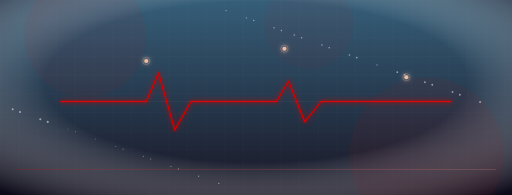
t = 0.00 s
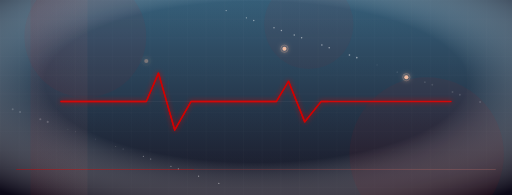
t = 1.67 s
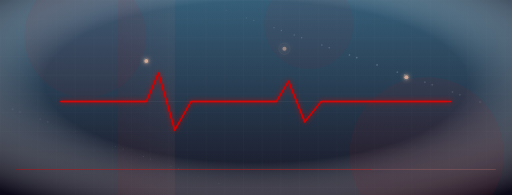
t = 3.33 s
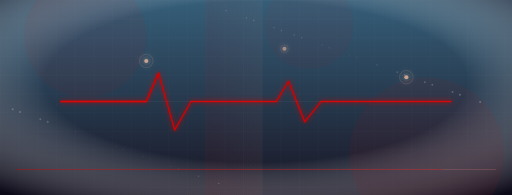
t = 5.00 s
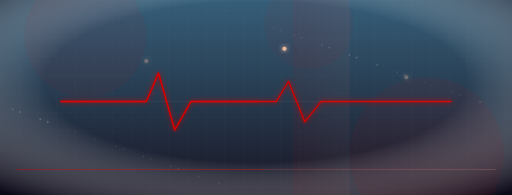
t = 6.67 s
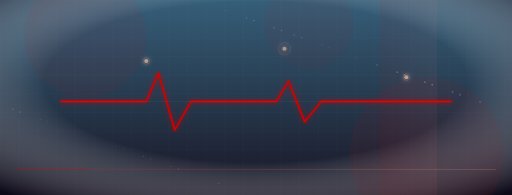
t = 8.33 s

The animated SVG that drew these frames (rendered in a browser with its animation timeline set to each time). Animation: 46 SMIL elements (animate=46); frames cover the first 8.33 s, repeats indefinitely.

<svg xmlns="http://www.w3.org/2000/svg" viewBox="0 0 1260 480" preserveAspectRatio="xMidYMid slice" width="1260" height="480">
<defs>
<linearGradient id="bg" x1="0" y1="0" x2="0" y2="1">
  <stop offset="0" stop-color="#2b5672"/><stop offset="1" stop-color="#0C0918"/>
</linearGradient>
<linearGradient id="acc" x1="0" y1="0" x2="1" y2="0">
  <stop offset="0" stop-color="#d20000"/><stop offset="1" stop-color="#ff8a7c"/>
</linearGradient>
<linearGradient id="accv" x1="0" y1="0" x2="0" y2="1">
  <stop offset="0" stop-color="#d20000"/><stop offset="1" stop-color="#ff8a7c"/>
</linearGradient>
<radialGradient id="vig" cx="0.5" cy="0.42" r="0.75">
  <stop offset="0.55" stop-color="#FFFFFF" stop-opacity="0.05"/>
  <stop offset="1" stop-color="#0C0918" stop-opacity="0.85"/>
</radialGradient>
<filter id="glow" x="-60%" y="-60%" width="220%" height="220%">
  <feGaussianBlur stdDeviation="6" result="b"/><feMerge><feMergeNode in="b"/><feMergeNode in="SourceGraphic"/></feMerge>
</filter>
<filter id="glow2" x="-80%" y="-80%" width="260%" height="260%">
  <feGaussianBlur stdDeviation="12" result="b"/><feMerge><feMergeNode in="b"/><feMergeNode in="SourceGraphic"/></feMerge>
</filter>
<pattern id="grid" width="46" height="46" patternUnits="userSpaceOnUse">
  <path d="M46 0H0V46" fill="none" stroke="#FFFFFF" stroke-opacity="0.05" stroke-width="1"/>
</pattern>

</defs>
<rect width="1260" height="480" fill="url(#bg)"/>
<rect width="1260" height="480" fill="url(#grid)"/>
<rect width="1260" height="480" fill="url(#vig)"/><circle cx="210" cy="90" r="150" fill="#d20000" fill-opacity="0.05"/><circle cx="1050" cy="380" r="190" fill="#d20000" fill-opacity="0.055"/><circle cx="760" cy="60" r="110" fill="#d20000" fill-opacity="0.045"/><g><circle cx="724.1" cy="86.4" r="1.8" fill="#FFFFFF" fill-opacity="0.5"><animate attributeName="opacity" values="0.5;0.08;0.5" dur="3.1s" begin="2.7s" repeatCount="indefinite"/></circle><circle cx="977.7" cy="177.7" r="2.1399999999999997" fill="#FFFFFF" fill-opacity="0.5"><animate attributeName="opacity" values="0.5;0.08;0.5" dur="3.9s" begin="0.2s" repeatCount="indefinite"/></circle><circle cx="31.3" cy="269.0" r="2.48" fill="#FFFFFF" fill-opacity="0.5"><animate attributeName="opacity" values="0.5;0.08;0.5" dur="4.6s" begin="0.8s" repeatCount="indefinite"/></circle><circle cx="284.9" cy="360.3" r="1.21" fill="#FFFFFF" fill-opacity="0.5"><animate attributeName="opacity" values="0.5;0.08;0.5" dur="5.3s" begin="1.5s" repeatCount="indefinite"/></circle><circle cx="538.5" cy="451.6" r="1.55" fill="#FFFFFF" fill-opacity="0.5"><animate attributeName="opacity" values="0.5;0.08;0.5" dur="2.6s" begin="2.2s" repeatCount="indefinite"/></circle><circle cx="792.1" cy="110.9" r="1.8900000000000001" fill="#FFFFFF" fill-opacity="0.5"><animate attributeName="opacity" values="0.5;0.08;0.5" dur="3.3s" begin="2.9s" repeatCount="indefinite"/></circle><circle cx="1045.6" cy="202.2" r="2.23" fill="#FFFFFF" fill-opacity="0.5"><animate attributeName="opacity" values="0.5;0.08;0.5" dur="4.1s" begin="0.4s" repeatCount="indefinite"/></circle><circle cx="99.2" cy="293.5" r="2.5700000000000003" fill="#FFFFFF" fill-opacity="0.5"><animate attributeName="opacity" values="0.5;0.08;0.5" dur="4.8s" begin="1.0s" repeatCount="indefinite"/></circle><circle cx="352.8" cy="384.8" r="1.3" fill="#FFFFFF" fill-opacity="0.5"><animate attributeName="opacity" values="0.5;0.08;0.5" dur="5.5s" begin="1.7s" repeatCount="indefinite"/></circle><circle cx="606.4" cy="44.0" r="1.6400000000000001" fill="#FFFFFF" fill-opacity="0.5"><animate attributeName="opacity" values="0.5;0.08;0.5" dur="2.8s" begin="2.4s" repeatCount="indefinite"/></circle><circle cx="860.0" cy="135.3" r="1.98" fill="#FFFFFF" fill-opacity="0.5"><animate attributeName="opacity" values="0.5;0.08;0.5" dur="3.5s" begin="3.1s" repeatCount="indefinite"/></circle><circle cx="1113.6" cy="226.6" r="2.3200000000000003" fill="#FFFFFF" fill-opacity="0.5"><animate attributeName="opacity" values="0.5;0.08;0.5" dur="4.2s" begin="0.5s" repeatCount="indefinite"/></circle><circle cx="167.2" cy="317.9" r="1.06" fill="#FFFFFF" fill-opacity="0.5"><animate attributeName="opacity" values="0.5;0.08;0.5" dur="5.0s" begin="1.2s" repeatCount="indefinite"/></circle><circle cx="420.7" cy="409.2" r="1.3900000000000001" fill="#FFFFFF" fill-opacity="0.5"><animate attributeName="opacity" values="0.5;0.08;0.5" dur="2.3s" begin="1.9s" repeatCount="indefinite"/></circle><circle cx="674.3" cy="68.5" r="1.73" fill="#FFFFFF" fill-opacity="0.5"><animate attributeName="opacity" values="0.5;0.08;0.5" dur="3.0s" begin="2.6s" repeatCount="indefinite"/></circle><circle cx="927.9" cy="159.8" r="2.0700000000000003" fill="#FFFFFF" fill-opacity="0.5"><animate attributeName="opacity" values="0.5;0.08;0.5" dur="3.7s" begin="0.0s" repeatCount="indefinite"/></circle><circle cx="1181.5" cy="251.1" r="2.41" fill="#FFFFFF" fill-opacity="0.5"><animate attributeName="opacity" values="0.5;0.08;0.5" dur="4.4s" begin="0.7s" repeatCount="indefinite"/></circle><circle cx="235.1" cy="342.4" r="1.15" fill="#FFFFFF" fill-opacity="0.5"><animate attributeName="opacity" values="0.5;0.08;0.5" dur="5.2s" begin="1.4s" repeatCount="indefinite"/></circle><circle cx="488.7" cy="433.7" r="1.48" fill="#FFFFFF" fill-opacity="0.5"><animate attributeName="opacity" values="0.5;0.08;0.5" dur="2.5s" begin="2.1s" repeatCount="indefinite"/></circle><circle cx="742.3" cy="93.0" r="1.8199999999999998" fill="#FFFFFF" fill-opacity="0.5"><animate attributeName="opacity" values="0.5;0.08;0.5" dur="3.2s" begin="2.7s" repeatCount="indefinite"/></circle><circle cx="995.8" cy="184.2" r="2.16" fill="#FFFFFF" fill-opacity="0.5"><animate attributeName="opacity" values="0.5;0.08;0.5" dur="3.9s" begin="0.2s" repeatCount="indefinite"/></circle><circle cx="49.4" cy="275.5" r="2.5" fill="#FFFFFF" fill-opacity="0.5"><animate attributeName="opacity" values="0.5;0.08;0.5" dur="4.6s" begin="0.9s" repeatCount="indefinite"/></circle><circle cx="303.0" cy="366.8" r="1.24" fill="#FFFFFF" fill-opacity="0.5"><animate attributeName="opacity" values="0.5;0.08;0.5" dur="5.3s" begin="1.6s" repeatCount="indefinite"/></circle><circle cx="556.6" cy="26.1" r="1.58" fill="#FFFFFF" fill-opacity="0.5"><animate attributeName="opacity" values="0.5;0.08;0.5" dur="2.7s" begin="2.2s" repeatCount="indefinite"/></circle><circle cx="810.2" cy="117.4" r="1.9100000000000001" fill="#FFFFFF" fill-opacity="0.5"><animate attributeName="opacity" values="0.5;0.08;0.5" dur="3.4s" begin="2.9s" repeatCount="indefinite"/></circle><circle cx="1063.8" cy="208.7" r="2.25" fill="#FFFFFF" fill-opacity="0.5"><animate attributeName="opacity" values="0.5;0.08;0.5" dur="4.1s" begin="0.4s" repeatCount="indefinite"/></circle><circle cx="117.4" cy="300.0" r="2.59" fill="#FFFFFF" fill-opacity="0.5"><animate attributeName="opacity" values="0.5;0.08;0.5" dur="4.8s" begin="1.1s" repeatCount="indefinite"/></circle><circle cx="370.9" cy="391.3" r="1.33" fill="#FFFFFF" fill-opacity="0.5"><animate attributeName="opacity" values="0.5;0.08;0.5" dur="5.5s" begin="1.8s" repeatCount="indefinite"/></circle><circle cx="624.5" cy="50.6" r="1.67" fill="#FFFFFF" fill-opacity="0.5"><animate attributeName="opacity" values="0.5;0.08;0.5" dur="2.9s" begin="2.4s" repeatCount="indefinite"/></circle><circle cx="878.1" cy="141.9" r="2.0" fill="#FFFFFF" fill-opacity="0.5"><animate attributeName="opacity" values="0.5;0.08;0.5" dur="3.6s" begin="3.1s" repeatCount="indefinite"/></circle><circle cx="1131.7" cy="233.1" r="2.34" fill="#FFFFFF" fill-opacity="0.5"><animate attributeName="opacity" values="0.5;0.08;0.5" dur="4.3s" begin="0.6s" repeatCount="indefinite"/></circle><circle cx="185.3" cy="324.4" r="1.08" fill="#FFFFFF" fill-opacity="0.5"><animate attributeName="opacity" values="0.5;0.08;0.5" dur="5.0s" begin="1.3s" repeatCount="indefinite"/></circle><circle cx="438.9" cy="415.7" r="1.42" fill="#FFFFFF" fill-opacity="0.5"><animate attributeName="opacity" values="0.5;0.08;0.5" dur="2.3s" begin="1.9s" repeatCount="indefinite"/></circle><circle cx="692.5" cy="75.0" r="1.76" fill="#FFFFFF" fill-opacity="0.5"><animate attributeName="opacity" values="0.5;0.08;0.5" dur="3.1s" begin="2.6s" repeatCount="indefinite"/></circle></g><rect x="40" y="416" width="1180" height="1.4" fill="url(#acc)" opacity="0.35"/><rect x="40" y="416" width="1180" height="1.4" fill="#d20000" opacity="0.5"><animate attributeName="width" values="0;1180;0" dur="9s" repeatCount="indefinite"/></rect><rect x="-140" y="0" width="140" height="480" fill="url(#acc)" opacity="0.05"><animate attributeName="x" values="-140;1280" dur="11s" repeatCount="indefinite"/></rect><polyline points="150 250 320 250 360 250 390 180 430 320 470 250 640 250 680 250 710 200 750 300 790 250 960 250 1110 250" fill="none" stroke="#d20000" stroke-width="3.4" stroke-linecap="round" stroke-linejoin="round" filter="url(#glow)"/><polyline points="150 250 320 250 360 250 390 180 430 320 470 250 640 250 680 250 710 200 750 300 790 250 960 250 1110 250" fill="none" stroke="#d20000" stroke-width="3.4" stroke-linecap="round" stroke-linejoin="round"><animate attributeName="stroke-dasharray" values="0 1600;1600 0;0 1600" dur="5.5s" repeatCount="indefinite"/></polyline><line x1="150" y1="250" x2="1110" y2="250" stroke="#FFFFFF" stroke-opacity="0.1"/><g filter="url(#glow)"><circle cx="360" cy="150" r="5" fill="#FFC5A6" opacity="0.9"><animate attributeName="opacity" values="0.9;0.25;0.9" dur="2.4s" begin="0.6s" repeatCount="indefinite"/></circle><circle cx="360" cy="150" r="9" fill="none" stroke="#FFC5A6" stroke-opacity="0.5"><animate attributeName="r" values="5;19" dur="2.4s" begin="0.6s" repeatCount="indefinite"/><animate attributeName="stroke-opacity" values="0.5;0;0.5" dur="2.4s" begin="0.6s" repeatCount="indefinite"/></circle></g><g filter="url(#glow)"><circle cx="700" cy="120" r="5" fill="#FFC5A6" opacity="0.9"><animate attributeName="opacity" values="0.9;0.25;0.9" dur="2.4s" begin="1.8s" repeatCount="indefinite"/></circle><circle cx="700" cy="120" r="9" fill="none" stroke="#FFC5A6" stroke-opacity="0.5"><animate attributeName="r" values="5;19" dur="2.4s" begin="1.8s" repeatCount="indefinite"/><animate attributeName="stroke-opacity" values="0.5;0;0.5" dur="2.4s" begin="1.8s" repeatCount="indefinite"/></circle></g><g filter="url(#glow)"><circle cx="1000" cy="190" r="5" fill="#FFC5A6" opacity="0.9"><animate attributeName="opacity" values="0.9;0.25;0.9" dur="2.4s" begin="3s" repeatCount="indefinite"/></circle><circle cx="1000" cy="190" r="9" fill="none" stroke="#FFC5A6" stroke-opacity="0.5"><animate attributeName="r" values="5;19" dur="2.4s" begin="3s" repeatCount="indefinite"/><animate attributeName="stroke-opacity" values="0.5;0;0.5" dur="2.4s" begin="3s" repeatCount="indefinite"/></circle></g></svg>
